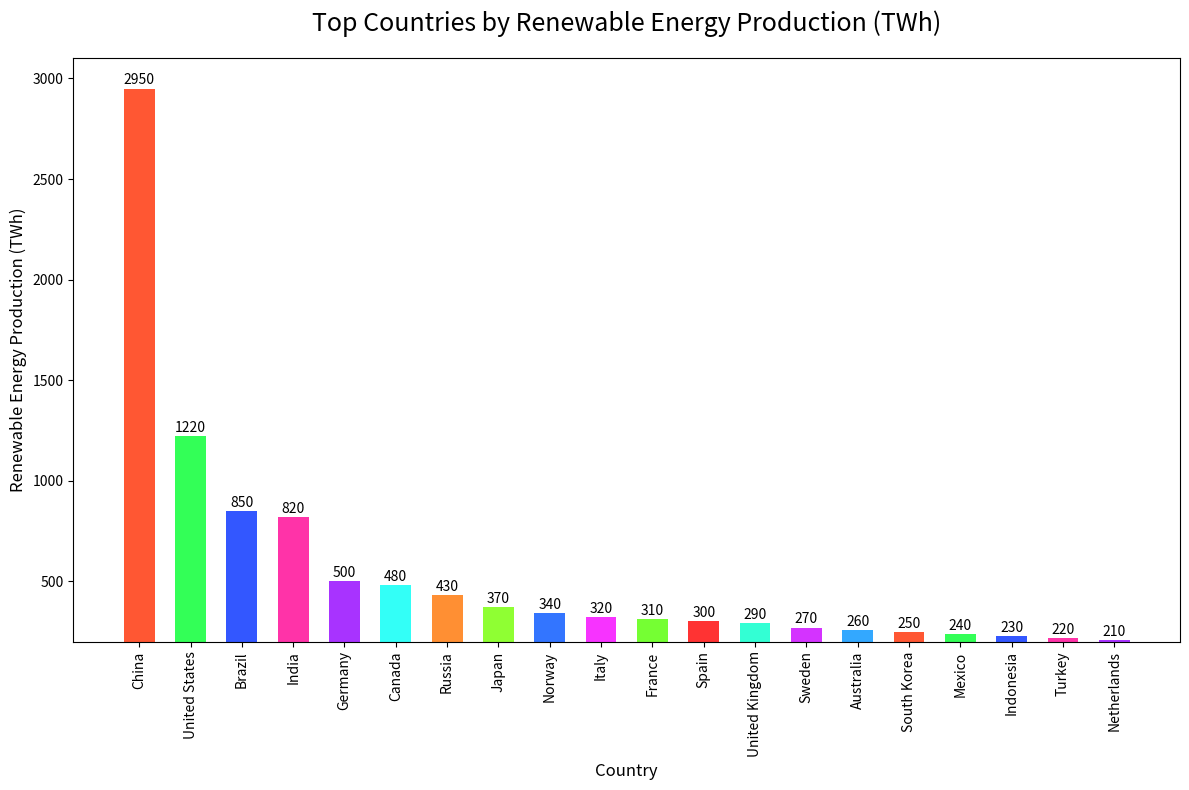

Write the Python code that produced this figure.

import matplotlib.pyplot as plt

# Data
countries = [
    "China", "United States", "Brazil", "India", "Germany", 
    "Canada", "Russia", "Japan", "Norway", "Italy", 
    "France", "Spain", "United Kingdom", "Sweden", "Australia", 
    "South Korea", "Mexico", "Indonesia", "Turkey", "Netherlands"
]
renewable_energy_production = [
    2950, 1220, 850, 820, 500, 
    480, 430, 370, 340, 320, 
    310, 300, 290, 270, 260, 
    250, 240, 230, 220, 210
]

# Colors for each country
colors = [
    '#FF5733', '#33FF57', '#3357FF', '#FF33A8', '#A833FF',
    '#33FFF7', '#FF8F33', '#8FFF33', '#3375FF', '#F733FF',
    '#75FF33', '#FF3333', '#33FFD4', '#D433FF', '#33A8FF',
    '#FF5733', '#33FF57', '#3357FF', '#FF33A8', '#A833FF'
]

# Plot
fig, ax = plt.subplots(figsize=(12, 8))  # Adjusted size for vertical layout
bars = ax.bar(countries, renewable_energy_production, color=colors, width=0.6)  # Adjusted bar width to 0.6

# Set the title and labels
ax.set_title('Top Countries by Renewable Energy Production (TWh)', fontsize=18, pad=20)
ax.set_xlabel('Country', fontsize=12)
ax.set_ylabel('Renewable Energy Production (TWh)', fontsize=12)

# Customize the tick labels
plt.xticks(rotation=90, fontsize=10)
plt.yticks(fontsize=10)

# Set y-axis limits
ax.set_ylim(200, 3100)

# Add the data values on the bars
for bar in bars:
    height = bar.get_height()
    label_y_pos = height + 20
    ax.text(bar.get_x() + bar.get_width()/2, label_y_pos, f'{height}', ha='center')

# Show the plot
plt.tight_layout()
plt.show()